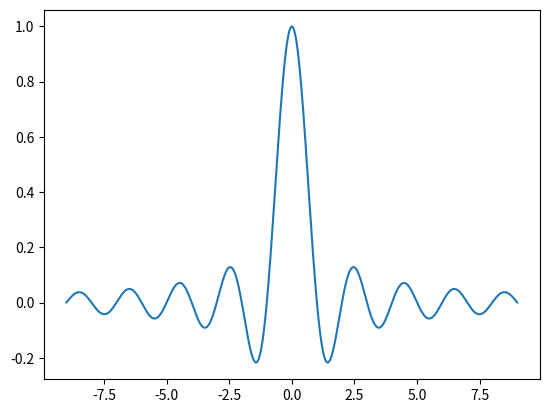

Recreate this plot in Python.
#!/usr/bin/python3

import numpy as np
from matplotlib import pyplot as plot

sinc_scale = 1
n_entries = 1024

def sinc(xs):
    for x in xs:
        if x == 0: yield 1
        yield np.sin(x * np.pi) / (x * np.pi)


steps = np.linspace(-9, 9, num=n_entries)

sinc_table = list(sinc(steps * sinc_scale))

plot.plot(steps, sinc_table)
plot.show()

print("#include <array>")
print("namespace resample {")
print(f"std::array<float, {len(sinc_table)}> _sinc_table {{", end='')
print(", ".join(map(str, sinc_table)), end='')
print("};\n}\n")
